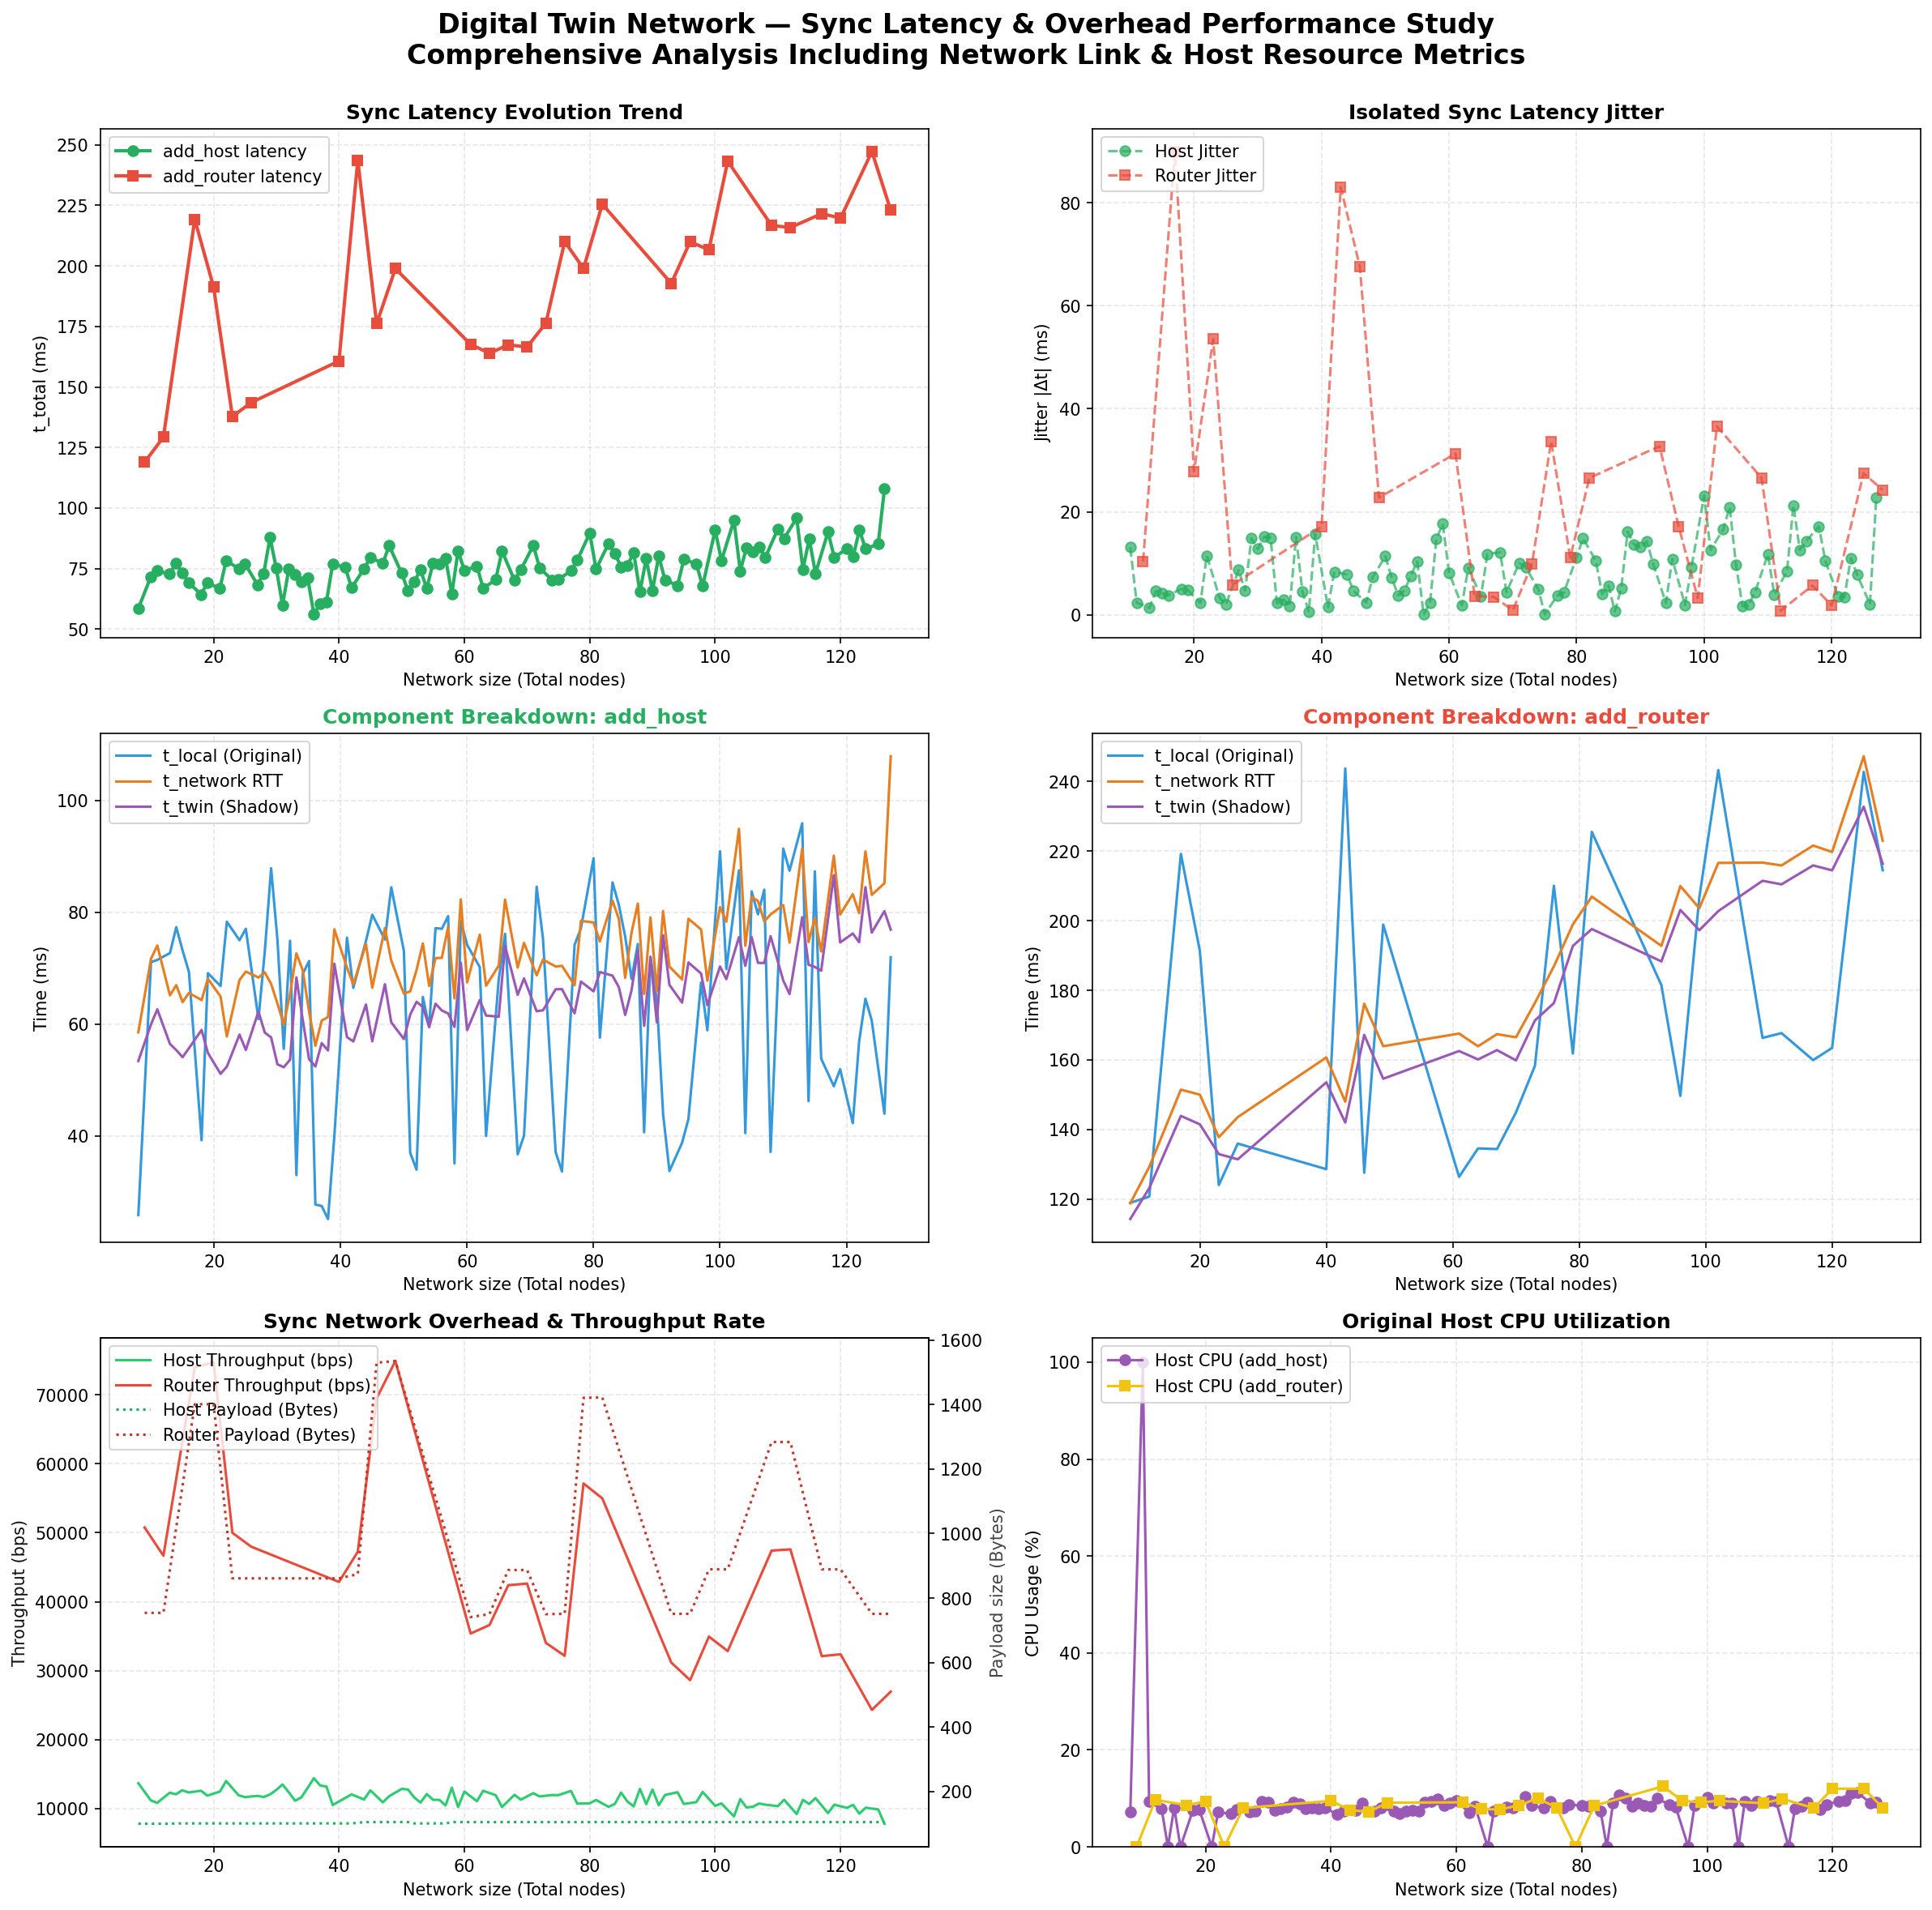

The file beside this chart, header and first rows:
op_type, op_name, n_nodes, t_local_ms, t_network_ms, t_twin_ms, t_total_ms, payload_bytes, throughput_bps, cpu_percent, error
host, h6, 8, 25.88, 58.55, 53.41, 58.55, 100, 13664, 7.2, 
router, r3, 9, 118.9, 118.8, 114.3, 118.9, 754, 50762, 0.0, 
host, h7, 10, 71.09, 71.66, 59.95, 71.66, 100, 11164, 100.0, 
host, h8, 11, 71.48, 74.05, 62.64, 74.05, 100, 10804, 9.3, 
router, r4, 12, 120.8, 129.3, 123.2, 129.3, 754, 46662, 9.7, 
host, h9, 13, 72.71, 65.15, 56.46, 72.71, 100, 12279, 7.8, 
host, h10, 14, 77.33, 66.98, 55.35, 77.33, 101, 12063, 0.0, 
host, h11, 15, 73.15, 63.93, 54.1, 73.15, 101, 12639, 8.1, 
host, h12, 16, 69.34, 65.57, 55.69, 69.34, 101, 12323, 0.0, 
router, r5, 17, 219.2, 151.5, 143.9, 219.2, 1401, 73995, 8.6, 
host, h13, 18, 39.23, 64.3, 58.96, 64.3, 101, 12566, 7.6, 
host, h14, 19, 69.11, 68.1, 54.86, 69.11, 101, 11865, 7.7, 
router, r6, 20, 191.3, 150, 141.5, 191.3, 1401, 74710, 9.4, 
host, h15, 21, 66.81, 64.94, 51.11, 66.81, 101, 12442, 0.0, 
host, h16, 22, 78.31, 57.79, 52.4, 78.31, 101, 13982, 7.2, 
router, r7, 23, 124.1, 137.8, 132.9, 137.8, 861, 49985, 0.0, 
host, h17, 24, 75.0, 67.88, 58.12, 75.0, 101, 11903, 6.8, 
host, h18, 25, 77.04, 69.39, 55.38, 77.04, 101, 11644, 7.7, 
router, r8, 26, 136, 143.6, 131.4, 143.6, 861, 47977, 8.0, 
host, h19, 27, 60.89, 68.33, 62.25, 68.33, 101, 11825, 7.2, 
host, h20, 28, 73.01, 69.25, 58.48, 73.01, 101, 11668, 7.4, 
host, h21, 29, 87.87, 67.19, 57.63, 87.87, 101, 12026, 9.3, 
host, h22, 30, 75.09, 63.68, 52.81, 75.09, 101, 12688, 9.2, 
host, h23, 31, 55.57, 59.94, 52.3, 59.94, 101, 13480, 7.6, 
host, h24, 32, 74.9, 65.48, 53.65, 74.9, 101, 12340, 7.8, 
host, h25, 33, 33.0, 72.64, 68.34, 72.64, 101, 11123, 8.2, 
host, h26, 34, 68.96, 69.63, 60.77, 69.63, 101, 11604, 9.2, 
host, h27, 35, 71.27, 62.25, 53.75, 71.27, 101, 12980, 8.8, 
host, h28, 36, 27.74, 56.14, 52.43, 56.14, 101, 14393, 7.9, 
host, h29, 37, 27.48, 60.61, 56.61, 60.61, 101, 13331, 8.1, 
host, h30, 38, 25.16, 61.27, 55.29, 61.27, 101, 13188, 7.9, 
host, h31, 39, 39.94, 76.94, 70.8, 76.94, 101, 10502, 8.1, 
router, r9, 40, 128.6, 160.7, 153.6, 160.7, 861, 42860, 9.5, 
host, h32, 41, 75.46, 70.09, 57.69, 75.46, 101, 11528, 6.7, 
host, h33, 42, 66.48, 67.09, 56.9, 67.09, 101, 12044, 7.4, 
router, r10, 43, 243.7, 148, 142, 243.7, 874, 47240, 7.6, 
host, h34, 44, 74.88, 74.33, 63.51, 74.88, 105, 11301, 7.6, 
host, h35, 45, 79.56, 66.5, 56.93, 79.56, 105, 12632, 9.0, 
router, r11, 46, 127.6, 176.1, 167.2, 176.1, 1530, 69494, 7.2, 
host, h36, 47, 75.12, 77.18, 67.13, 77.18, 105, 10884, 7.3, 
host, h37, 48, 84.46, 71.36, 60.33, 84.46, 105, 11771, 8.1, 
router, r12, 49, 198.9, 163.9, 154.6, 198.9, 1535, 74905, 9.1, 
host, h38, 50, 73.09, 65.43, 57.33, 73.09, 105, 12838, 7.3, 
host, h39, 51, 36.99, 65.87, 61.71, 65.87, 105, 12752, 6.8, 
host, h40, 52, 33.97, 69.67, 63.99, 69.67, 101, 11598, 7.3, 
host, h41, 53, 64.85, 74.41, 63.07, 74.41, 101, 10859, 7.5, 
host, h42, 54, 59.46, 66.82, 59.5, 66.82, 101, 12092, 7.3, 
host, h43, 55, 77.16, 71.8, 63.65, 77.16, 101, 11253, 9.2, 
host, h44, 56, 77.04, 71.85, 62.44, 77.04, 101, 11246, 9.3, 
host, h45, 57, 79.3, 77.39, 61.9, 79.3, 101, 10441, 9.8, 
host, h46, 58, 35.09, 64.6, 59.5, 64.6, 105, 13003, 8.6, 
host, h47, 59, 78.42, 82.3, 71.0, 82.3, 105, 10207, 9.0, 
host, h48, 60, 74.17, 67.47, 58.94, 74.17, 105, 12450, 9.6, 
router, r13, 61, 126.4, 167.6, 162.6, 167.6, 741, 35376, 9.2, 
host, h49, 62, 70.19, 76.0, 64.3, 76.0, 105, 11053, 7.1, 
host, h50, 63, 40.0, 66.87, 61.53, 66.87, 105, 12562, 8.3, 
router, r14, 64, 134.6, 163.9, 160.1, 163.9, 750, 36603, 7.8, 
host, h51, 65, 67.98, 70.44, 61.32, 70.44, 105, 11925, 0.0, 
host, h52, 66, 76.14, 82.26, 74.02, 82.26, 105, 10212, 7.4, 
router, r15, 67, 134.4, 167.4, 162.8, 167.4, 887, 42389, 7.7, 
... 61 more rows
